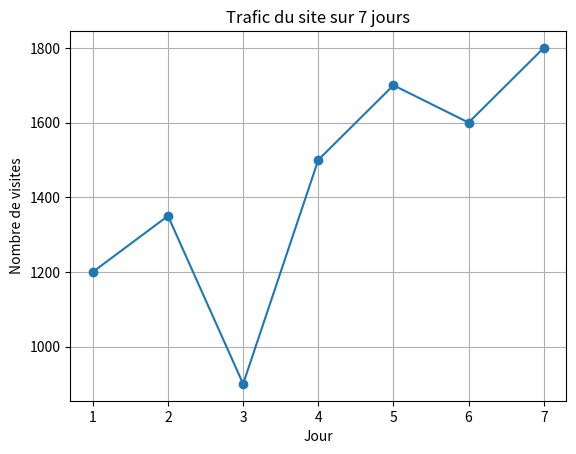

Python code for this plot:
import matplotlib.pyplot as plt

jours = [1, 2, 3, 4, 5, 6, 7]
trafic = [1200, 1350, 900, 1500, 1700, 1600, 1800]

plt.plot(jours, trafic, marker="o")
plt.title("Trafic du site sur 7 jours")
plt.xlabel("Jour")
plt.ylabel("Nombre de visites")
plt.grid(True)
plt.show()

